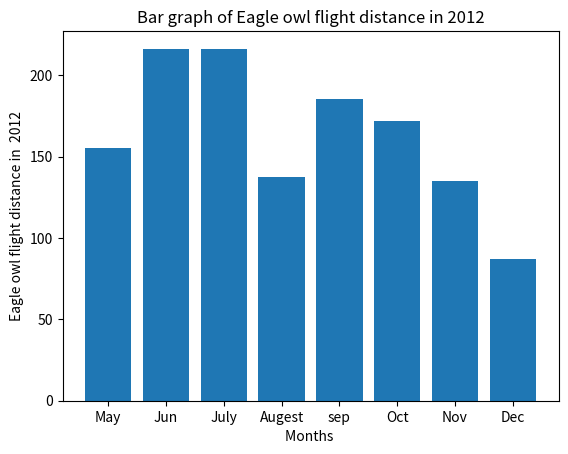

Here is the Python script that generated this plot:
from matplotlib import pyplot as plt
# Create the plot
f, axarr = plt.subplots(1)
# And plot them
x=[155.0624139,216.088007,216.3490667,137.6847495,185.24,171.8145028,134.8799083,87.10716925]
y=["May", "Jun","July","Augest","sep","Oct","Nov","Dec"]
axarr.bar(y,x)
plt.xlabel('Months ')
plt.ylabel('Eagle owl flight distance in  2012')
plt.title('Bar graph of Eagle owl flight distance in 2012')
plt.show()
